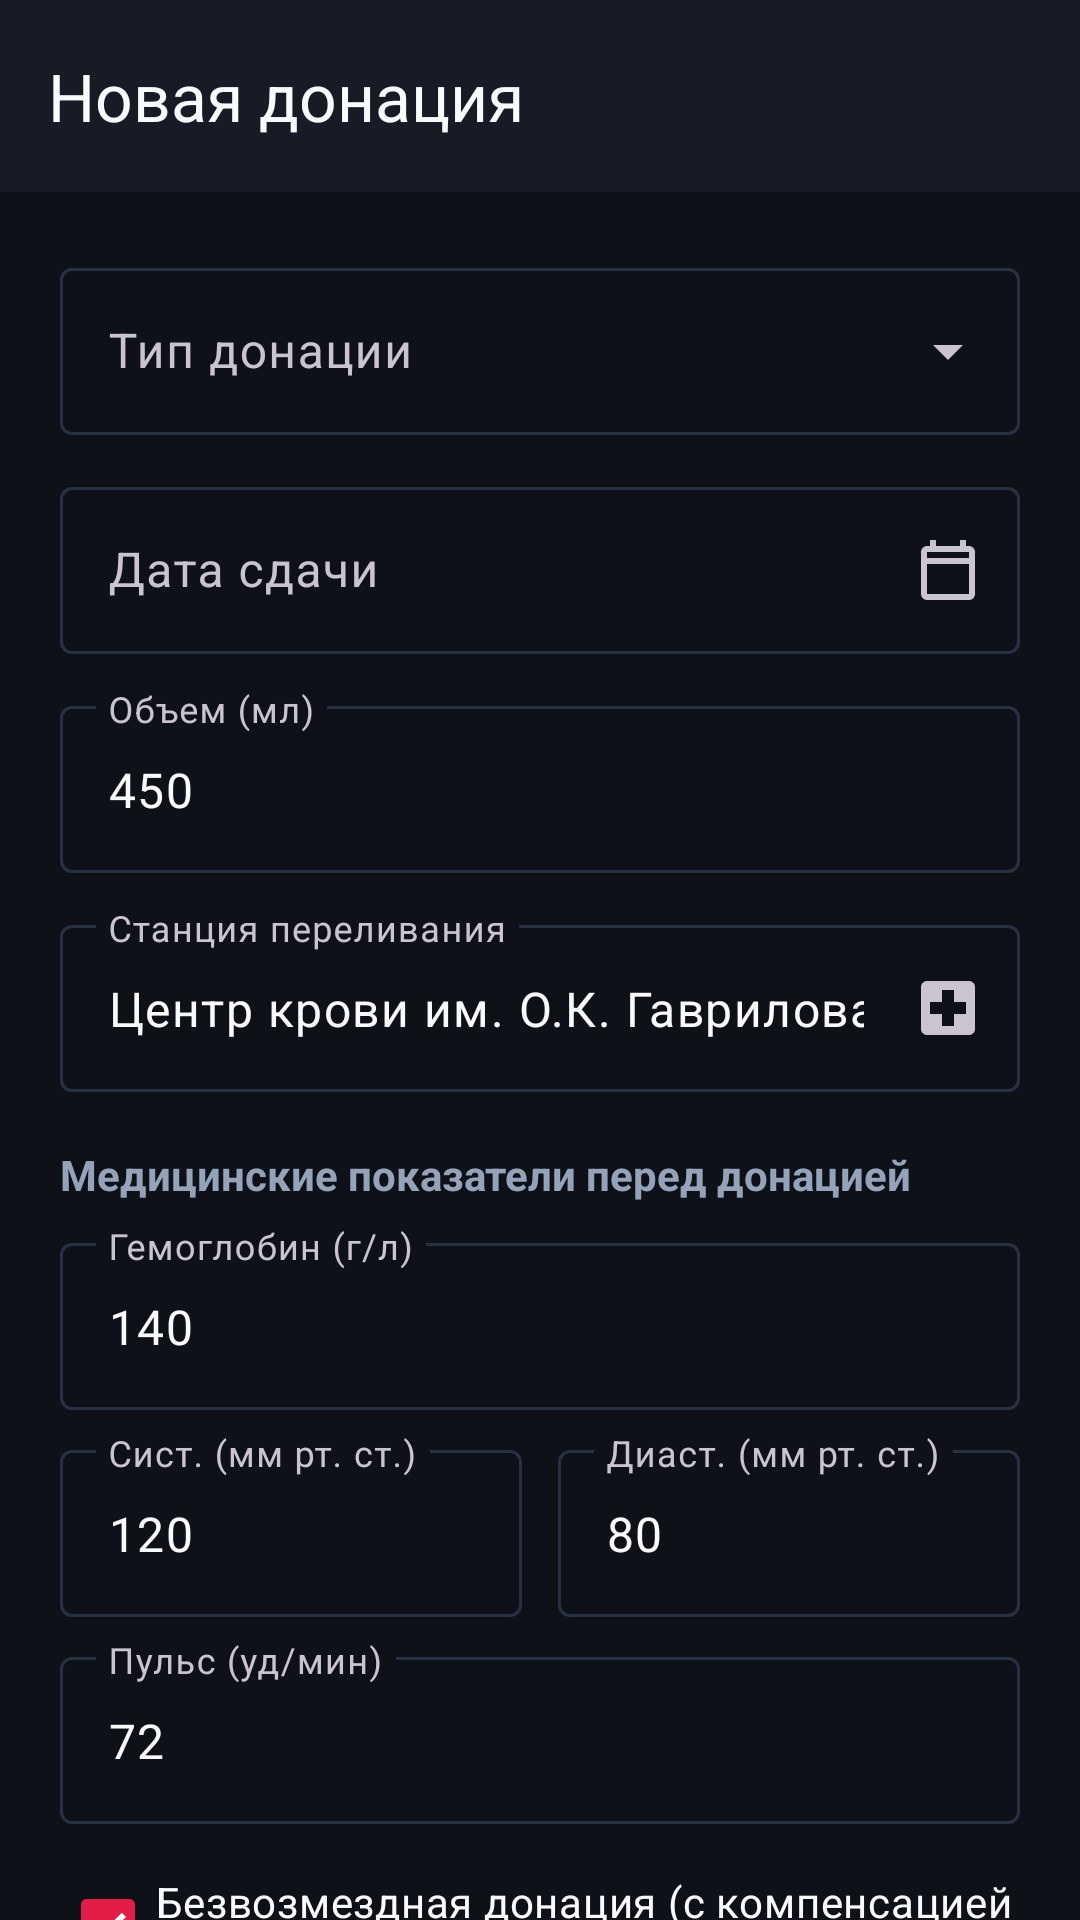

Layout XML and referenced resources for this Android screen:
<!-- AndroidManifest.xml: application theme Theme.DonorLog -->
<!-- res/layout/activity_donation_editor.xml -->
<?xml version="1.0" encoding="utf-8"?>
<androidx.coordinatorlayout.widget.CoordinatorLayout
    xmlns:android="http://schemas.android.com/apk/res/android"
    xmlns:app="http://schemas.android.com/apk/res-auto"
    android:id="@+id/rootDonationEditor"
    android:layout_width="match_parent"
    android:layout_height="match_parent"
    android:fitsSystemWindows="true"
    android:background="?android:attr/colorBackground">

    <com.google.android.material.appbar.AppBarLayout
        android:id="@+id/appBarLayoutEditor"
        android:layout_width="match_parent"
        android:layout_height="wrap_content"
        android:background="?attr/colorSurface">

        <com.google.android.material.appbar.MaterialToolbar
            android:id="@+id/toolbarEditor"
            app:titleTextColor="@color/donor_text_primary"
            app:navigationIconTint="@color/donor_text_primary"
            android:layout_width="match_parent"
            android:layout_height="?attr/actionBarSize"
            app:title="@string/title_activity_editor"
            app:navigationIcon="@drawable/ic_arrow_back"
            app:titleCentered="false" />

    </com.google.android.material.appbar.AppBarLayout>

    <androidx.core.widget.NestedScrollView
        android:layout_width="match_parent"
        android:layout_height="match_parent"
        android:fillViewport="true"
        app:layout_behavior="@string/appbar_scrolling_view_behavior">

        <LinearLayout
            android:layout_width="match_parent"
            android:layout_height="wrap_content"
            android:orientation="vertical"
            android:padding="20dp">

            
            <com.google.android.material.textfield.TextInputLayout
                android:id="@+id/tilComponentType"
                style="@style/Widget.Material3.TextInputLayout.OutlinedBox.ExposedDropdownMenu"
                android:layout_width="match_parent"
                android:layout_height="wrap_content"
                android:hint="@string/label_component_type">

                <AutoCompleteTextView
                    android:id="@+id/actvComponentType"
                    android:textColor="@color/donor_text_primary"
                    android:layout_width="match_parent"
                    android:layout_height="wrap_content"
                    android:inputType="none" />
            </com.google.android.material.textfield.TextInputLayout>

            
            <com.google.android.material.textfield.TextInputLayout
                android:id="@+id/tilDate"
                style="@style/Widget.Material3.TextInputLayout.OutlinedBox"
                android:layout_width="match_parent"
                android:layout_height="wrap_content"
                android:layout_marginTop="12dp"
                android:hint="@string/label_date"
                app:endIconMode="custom"
                app:endIconDrawable="@drawable/ic_calendar">

                <com.google.android.material.textfield.TextInputEditText
                    android:id="@+id/etDate"
                    android:layout_width="match_parent"
                    android:layout_height="wrap_content"
                    android:focusable="false"
                    android:clickable="true"
                    android:inputType="none" />
            </com.google.android.material.textfield.TextInputLayout>

            
            <com.google.android.material.textfield.TextInputLayout
                android:id="@+id/tilVolume"
                style="@style/Widget.Material3.TextInputLayout.OutlinedBox"
                android:layout_width="match_parent"
                android:layout_height="wrap_content"
                android:layout_marginTop="12dp"
                android:hint="@string/label_volume">

                <com.google.android.material.textfield.TextInputEditText
                    android:id="@+id/etVolume"
                    android:layout_width="match_parent"
                    android:layout_height="wrap_content"
                    android:inputType="number"
                    android:text="450" />
            </com.google.android.material.textfield.TextInputLayout>

            
            <com.google.android.material.textfield.TextInputLayout
                android:id="@+id/tilStation"
                style="@style/Widget.Material3.TextInputLayout.OutlinedBox"
                android:layout_width="match_parent"
                android:layout_height="wrap_content"
                android:layout_marginTop="12dp"
                android:hint="@string/label_station"
                app:endIconMode="custom"
                app:endIconDrawable="@drawable/ic_hospital">

                <com.google.android.material.textfield.TextInputEditText
                    android:id="@+id/etStation"
                    android:layout_width="match_parent"
                    android:layout_height="wrap_content"
                    android:text="Центр крови им. О.К. Гаврилова" />
            </com.google.android.material.textfield.TextInputLayout>

            
            <TextView
                android:layout_width="match_parent"
                android:layout_height="wrap_content"
                android:layout_marginTop="18dp"
                android:text="Медицинские показатели перед донацией"
                android:textSize="14sp"
                android:textColor="@color/donor_text_secondary"
                android:textStyle="bold" />

            
            <com.google.android.material.textfield.TextInputLayout
                android:id="@+id/tilHemoglobin"
                style="@style/Widget.Material3.TextInputLayout.OutlinedBox"
                android:layout_width="match_parent"
                android:layout_height="wrap_content"
                android:layout_marginTop="8dp"
                android:hint="@string/label_hemoglobin">

                <com.google.android.material.textfield.TextInputEditText
                    android:id="@+id/etHemoglobin"
                        android:textColor="@color/donor_text_primary"
                    android:layout_width="match_parent"
                    android:layout_height="wrap_content"
                    android:inputType="numberDecimal"
                    android:text="140" />
            </com.google.android.material.textfield.TextInputLayout>

            
            <LinearLayout
                android:layout_width="match_parent"
                android:layout_height="wrap_content"
                android:layout_marginTop="8dp"
                android:orientation="horizontal">

                <com.google.android.material.textfield.TextInputLayout
                    android:id="@+id/tilSystolicBp"
                    style="@style/Widget.Material3.TextInputLayout.OutlinedBox"
                    android:layout_width="0dp"
                    android:layout_height="wrap_content"
                    android:layout_weight="1"
                    android:layout_marginEnd="6dp"
                    android:hint="Сист. (мм рт. ст.)">

                    <com.google.android.material.textfield.TextInputEditText
                        android:id="@+id/etSystolicBp"
                        android:layout_width="match_parent"
                        android:layout_height="wrap_content"
                        android:inputType="number"
                        android:text="120" />
                </com.google.android.material.textfield.TextInputLayout>

                <com.google.android.material.textfield.TextInputLayout
                    android:id="@+id/tilDiastolicBp"
                    style="@style/Widget.Material3.TextInputLayout.OutlinedBox"
                    android:layout_width="0dp"
                    android:layout_height="wrap_content"
                    android:layout_weight="1"
                    android:layout_marginStart="6dp"
                    android:hint="Диаст. (мм рт. ст.)">

                    <com.google.android.material.textfield.TextInputEditText
                        android:id="@+id/etDiastolicBp"
                        android:layout_width="match_parent"
                        android:layout_height="wrap_content"
                        android:inputType="number"
                        android:text="80" />
                </com.google.android.material.textfield.TextInputLayout>
            </LinearLayout>

            
            <com.google.android.material.textfield.TextInputLayout
                android:id="@+id/tilPulse"
                style="@style/Widget.Material3.TextInputLayout.OutlinedBox"
                android:layout_width="match_parent"
                android:layout_height="wrap_content"
                android:layout_marginTop="8dp"
                android:hint="@string/label_pulse">

                <com.google.android.material.textfield.TextInputEditText
                    android:id="@+id/etPulse"
                    android:textColor="@color/donor_text_primary"
                    android:layout_width="match_parent"
                    android:layout_height="wrap_content"
                    android:inputType="number"
                    android:text="72" />
            </com.google.android.material.textfield.TextInputLayout>

            
            <com.google.android.material.checkbox.MaterialCheckBox
                android:id="@+id/cbGratuitous"
                android:textColor="@color/donor_text_primary"
                android:layout_width="match_parent"
                android:layout_height="wrap_content"
                android:layout_marginTop="10dp"
                android:checked="true"
                android:text="@string/label_is_gratuitous" />

            
            <com.google.android.material.textfield.TextInputLayout
                android:id="@+id/tilNotes"
                style="@style/Widget.Material3.TextInputLayout.OutlinedBox"
                android:layout_width="match_parent"
                android:layout_height="wrap_content"
                android:layout_marginTop="8dp"
                android:hint="@string/label_notes">

                <com.google.android.material.textfield.TextInputEditText
                    android:id="@+id/etNotes"
                    android:textColor="@color/donor_text_primary"
                    android:layout_width="match_parent"
                    android:layout_height="wrap_content"
                    android:inputType="textMultiLine"
                    android:minLines="2" />
            </com.google.android.material.textfield.TextInputLayout>

            
            <com.google.android.material.button.MaterialButton
                android:id="@+id/btnSaveDonation"
                android:layout_width="match_parent"
                android:layout_height="wrap_content"
                android:layout_marginTop="20dp"
                android:text="@string/btn_save"
                app:icon="@drawable/ic_check" />

            <com.google.android.material.button.MaterialButton
                android:id="@+id/btnDeleteDonation"
                style="@style/Widget.Material3.Button.OutlinedButton"
                android:layout_width="match_parent"
                android:layout_height="wrap_content"
                android:layout_marginTop="8dp"
                android:text="@string/btn_delete"
                android:textColor="?attr/colorError"
                android:visibility="gone" />

        </LinearLayout>
    </androidx.core.widget.NestedScrollView>

</androidx.coordinatorlayout.widget.CoordinatorLayout>
<!-- resources referenced by this layout -->
<resources>
  <color name="donor_text_primary">#F8FAFC</color>
  <color name="donor_text_secondary">#94A3B8</color>
  <!-- drawable ic_calendar (drawable) -->
  <vector xmlns:android="http://schemas.android.com/apk/res/android"
      android:width="24dp"
      android:height="24dp"
      android:viewportWidth="24"
      android:viewportHeight="24">
    <path
        android:fillColor="#534343"
        android:pathData="M19,4h-1V2h-2v2H8V2H6v2H5c-1.11,0 -1.99,0.9 -1.99,2L3,20a2,2 0,0 0,2 2h14c1.1,0 2,-0.9 2,-2V6c0,-1.1 -0.9,-2 -2,-2zm0,16H5V10h14v10zm0,-12H5V6h14v2z"/>
  </vector>
  <!-- drawable ic_hospital (drawable) -->
  <vector xmlns:android="http://schemas.android.com/apk/res/android"
      android:width="24dp"
      android:height="24dp"
      android:viewportWidth="24"
      android:viewportHeight="24">
    <path
        android:fillColor="#534343"
        android:pathData="M19,3H5c-1.1,0 -1.99,0.9 -1.99,2L3,19c0,1.1 0.9,2 2,2h14c1.1,0 2,-0.9 2,-2V5c0,-1.1 -0.9,-2 -2,-2zm-1,11h-4v4h-4v-4H6v-4h4V6h4v4h4v4z"/>
  </vector>
  <string name="btn_delete">Удалить</string>
  <string name="btn_save">Сохранить</string>
  <string name="label_component_type">Тип донации</string>
  <string name="label_date">Дата сдачи</string>
  <string name="label_hemoglobin">Гемоглобин (г/л)</string>
  <string name="label_is_gratuitous">Безвозмездная донация (с компенсацией питания)</string>
  <string name="label_notes">Медицинские примечания</string>
  <string name="label_pulse">Пульс (уд/мин)</string>
  <string name="label_station">Станция переливания</string>
  <string name="label_volume">Объем (мл)</string>
  <string name="title_activity_editor">Новая донация</string>
  <style name="Theme.DonorLog" parent="Theme.Material3.Dark.NoActionBar">
          <item name="colorPrimary">@color/donor_ruby_mid</item>
          <item name="colorOnPrimary">#FFFFFF</item>
          <item name="colorPrimaryContainer">@color/donor_ruby_start</item>
          <item name="colorOnPrimaryContainer">#FFE4E8</item>
  
          <item name="colorSecondary">@color/donor_amber_warm</item>
          <item name="colorOnSecondary">#0E1118</item>
          <item name="colorSecondaryContainer">#1E2433</item>
          <item name="colorOnSecondaryContainer">@color/donor_text_primary</item>
  
          <item name="android:colorBackground">@color/donor_bg_canvas</item>
          <item name="colorSurface">@color/donor_surface_card</item>
          <item name="colorOnSurface">@color/donor_text_primary</item>
          <item name="colorOutline">@color/donor_stroke_subtle</item>
  
          <item name="android:textColorPrimary">@color/donor_text_primary</item>
          <item name="android:textColorSecondary">@color/donor_text_secondary</item>
  
          
          <item name="android:statusBarColor">@android:color/transparent</item>
          <item name="android:windowLightStatusBar">false</item>
          <item name="android:navigationBarColor">@color/donor_bg_canvas</item>
          <item name="android:windowLightNavigationBar">false</item>
      </style>
  <color name="donor_ruby_mid">#E11D48</color>
  <color name="donor_ruby_start">#9F1239</color>
  <color name="donor_amber_warm">#F59E0B</color>
  <color name="donor_bg_canvas">#0E1118</color>
  <color name="donor_surface_card">#161B26</color>
  <color name="donor_stroke_subtle">#283144</color>
</resources>
